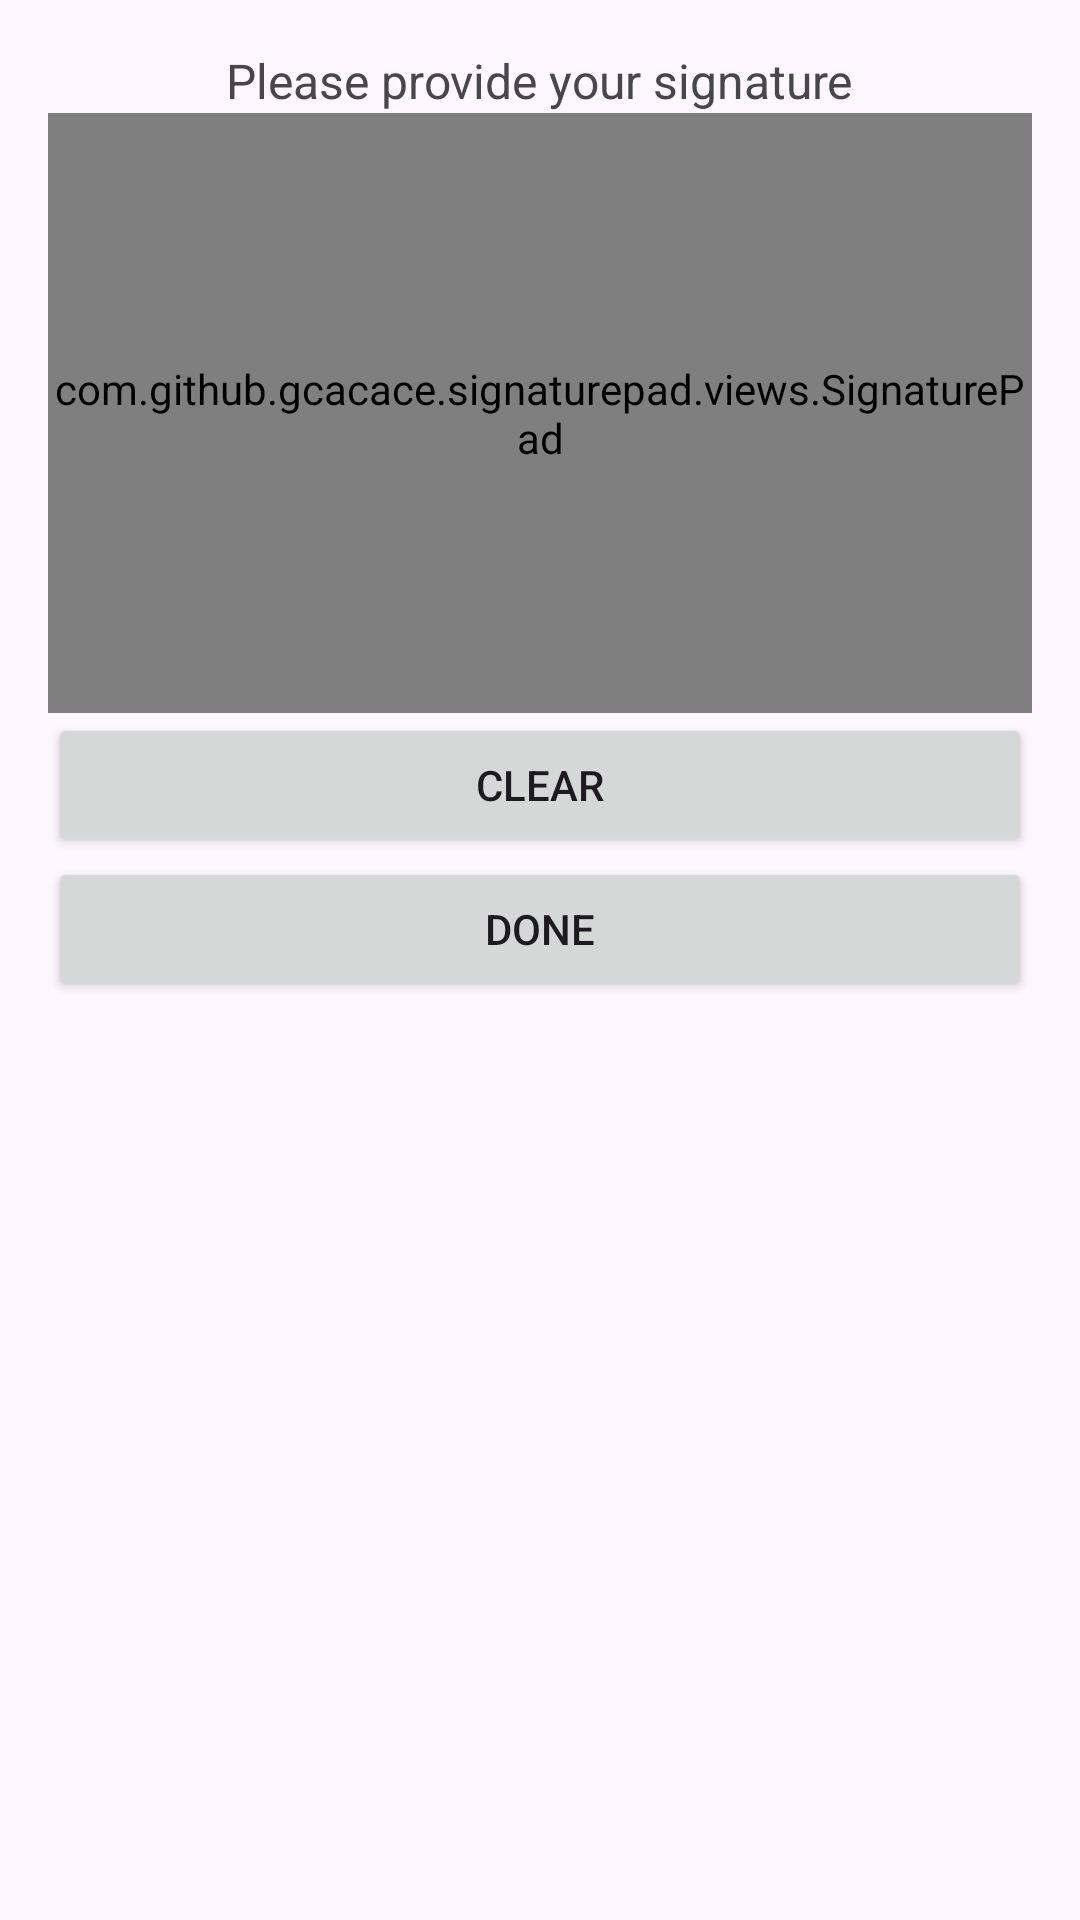

Produce the Android XML layout that renders to this screen, including the resource entries it uses.
<!-- AndroidManifest.xml: application theme Theme.Dynamicsign -->
<!-- res/layout/signature_bottom_sheet.xml -->
<?xml version="1.0" encoding="utf-8"?>
<LinearLayout
    xmlns:android="http://schemas.android.com/apk/res/android"
    android:layout_width="match_parent"
    android:layout_height="wrap_content"
    android:orientation="vertical"
    android:padding="16dp">

    <TextView
        android:id="@+id/signature_prompt"
        android:layout_width="wrap_content"
        android:layout_height="wrap_content"
        android:text="Please provide your signature"
        android:textSize="16sp"
        android:layout_gravity="center" />

    <com.github.gcacace.signaturepad.views.SignaturePad
        android:id="@+id/signature_pad"
        android:layout_width="match_parent"
        android:layout_height="200dp"
        android:background="#EEEEEE" />

    <Button
        android:id="@+id/button_clear"
        android:layout_width="match_parent"
        android:layout_height="wrap_content"
        android:text="Clear" />

    <Button
        android:id="@+id/button_done"
        android:layout_width="match_parent"
        android:layout_height="wrap_content"
        android:text="Done" />
</LinearLayout>
<!-- resources referenced by this layout -->
<resources>
  <style name="Theme.Dynamicsign" parent="Base.Theme.Dynamicsign" />
  <style name="Base.Theme.Dynamicsign" parent="Theme.Material3.DayNight.NoActionBar">
          
          
      </style>
</resources>
